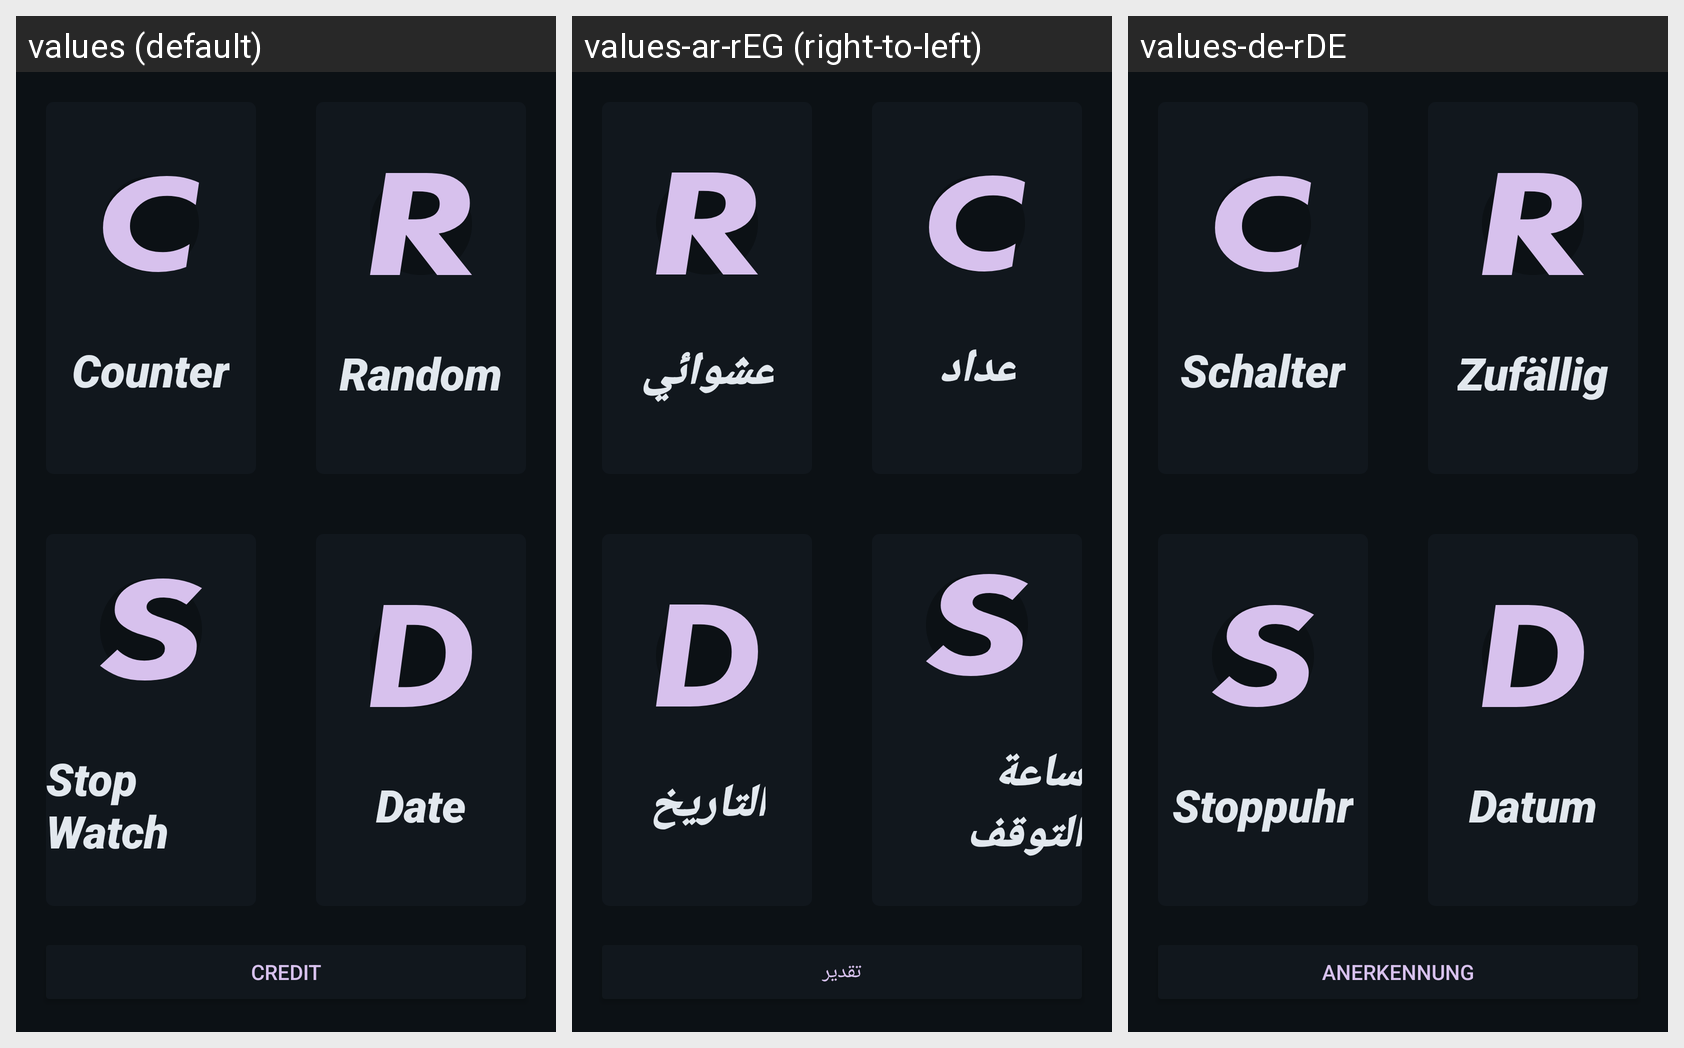

For this localized Android screen grid, give each drawn string resource with its value in every locale shown.
Android screen res/layout/activity_main.xml rendered under 3 locales, left to right: values (default), values-ar-rEG (right-to-left), values-de-rDE. Device: Nexus 5 (rendered at 1080×1920; each locale shown at half size, 540×960, under a caption strip naming it); theme Theme.VierApps.
Strings drawn on this screen, with the default value and each locale's value (text and hints the layout hard-codes appear in the picture but are not listed):

counter_app
  values: Counter
  values-ar-rEG: عداد
  values-de-rDE: Schalter

random_app
  values: Random
  values-ar-rEG: عشوائي
  values-de-rDE: Zufällig

stop_app
  values: Stop Watch
  values-ar-rEG: ساعة التوقف
  values-de-rDE: Stoppuhr

date_app
  values: Date
  values-ar-rEG: التاريخ
  values-de-rDE: Datum

credit
  values: Credit
  values-ar-rEG: تقدير
  values-de-rDE: Anerkennung
